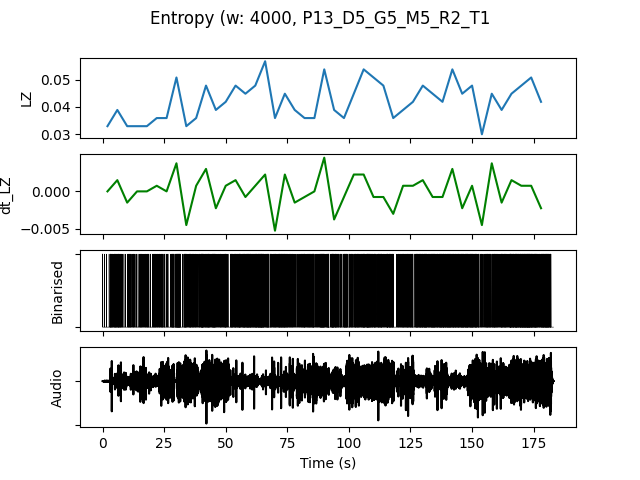

The table this chart was drawn from, first rows:
, t0, LZ, dt_LZ, IOI, nCounts
0.0, 0.0, 0.03291, 0.0, 1455, 11
4.0, 4.0, 0.03889, 0.001496, 800.0, 20
8.0, 8.0, 0.03291, -0.001496, 1455, 11
12.0, 12.0, 0.03291, 0.0, 1333, 12
16.0, 16.0, 0.03291, 0.0, 1333, 12
20.0, 20.0, 0.0359, 0.0007479, 1067, 15
24.0, 24.0, 0.0359, 0.0, 1455, 11
28.0, 28.0, 0.05085, 0.003739, 592.6, 27
32.0, 32.0, 0.03291, -0.004487, 1000, 16
36.0, 36.0, 0.0359, 0.0007479, 1143, 14
40.0, 40.0, 0.04786, 0.002991, 695.7, 23
44.0, 44.0, 0.03889, -0.002244, 888.9, 18
48.0, 48.0, 0.04188, 0.0007479, 1143, 14
52.0, 52.0, 0.04786, 0.001496, 666.7, 24
56.0, 56.0, 0.04487, -0.0007479, 695.7, 23
60.0, 60.0, 0.04786, 0.0007479, 640.0, 25
64.0, 64.0, 0.05684, 0.002244, 640.0, 25
68.0, 68.0, 0.0359, -0.005235, 888.9, 18
72.0, 72.0, 0.04487, 0.002244, 761.9, 21
76.0, 76.0, 0.03889, -0.001496, 1231, 13
80.0, 80.0, 0.0359, -0.0007479, 941.2, 17
84.0, 84.0, 0.0359, 0.0, 1067, 15
88.0, 88.0, 0.05385, 0.004487, 592.6, 27
92.0, 92.0, 0.03889, -0.003739, 761.9, 21
96.0, 96.0, 0.0359, -0.0007479, 941.2, 17
100.0, 100.0, 0.04487, 0.002244, 842.1, 19
104.0, 104.0, 0.05385, 0.002244, 695.7, 23
108.0, 108.0, 0.05085, -0.0007479, 842.1, 19
112.0, 112.0, 0.04786, -0.0007479, 761.9, 21
116.0, 116.0, 0.0359, -0.002991, 1067, 15
120.0, 120.0, 0.03889, 0.0007479, 888.9, 18
124.0, 124.0, 0.04188, 0.0007479, 842.1, 19
128.0, 128.0, 0.04786, 0.001496, 666.7, 24
132.0, 132.0, 0.04487, -0.0007479, 695.7, 23
136.0, 136.0, 0.04188, -0.0007479, 666.7, 24
140.0, 140.0, 0.05385, 0.002991, 640.0, 25
144.0, 144.0, 0.04487, -0.002244, 666.7, 24
148.0, 148.0, 0.04786, 0.0007479, 615.4, 26
152.0, 152.0, 0.02991, -0.004487, 1143, 14
156.0, 156.0, 0.04487, 0.003739, 800.0, 20
160.0, 160.0, 0.03889, -0.001496, 842.1, 19
164.0, 164.0, 0.04487, 0.001496, 640.0, 25
168.0, 168.0, 0.04786, 0.0007479, 516.1, 31
172.0, 172.0, 0.05085, 0.0007479, 500.0, 32
176.0, 176.0, 0.04188, -0.002244, 640.0, 25
